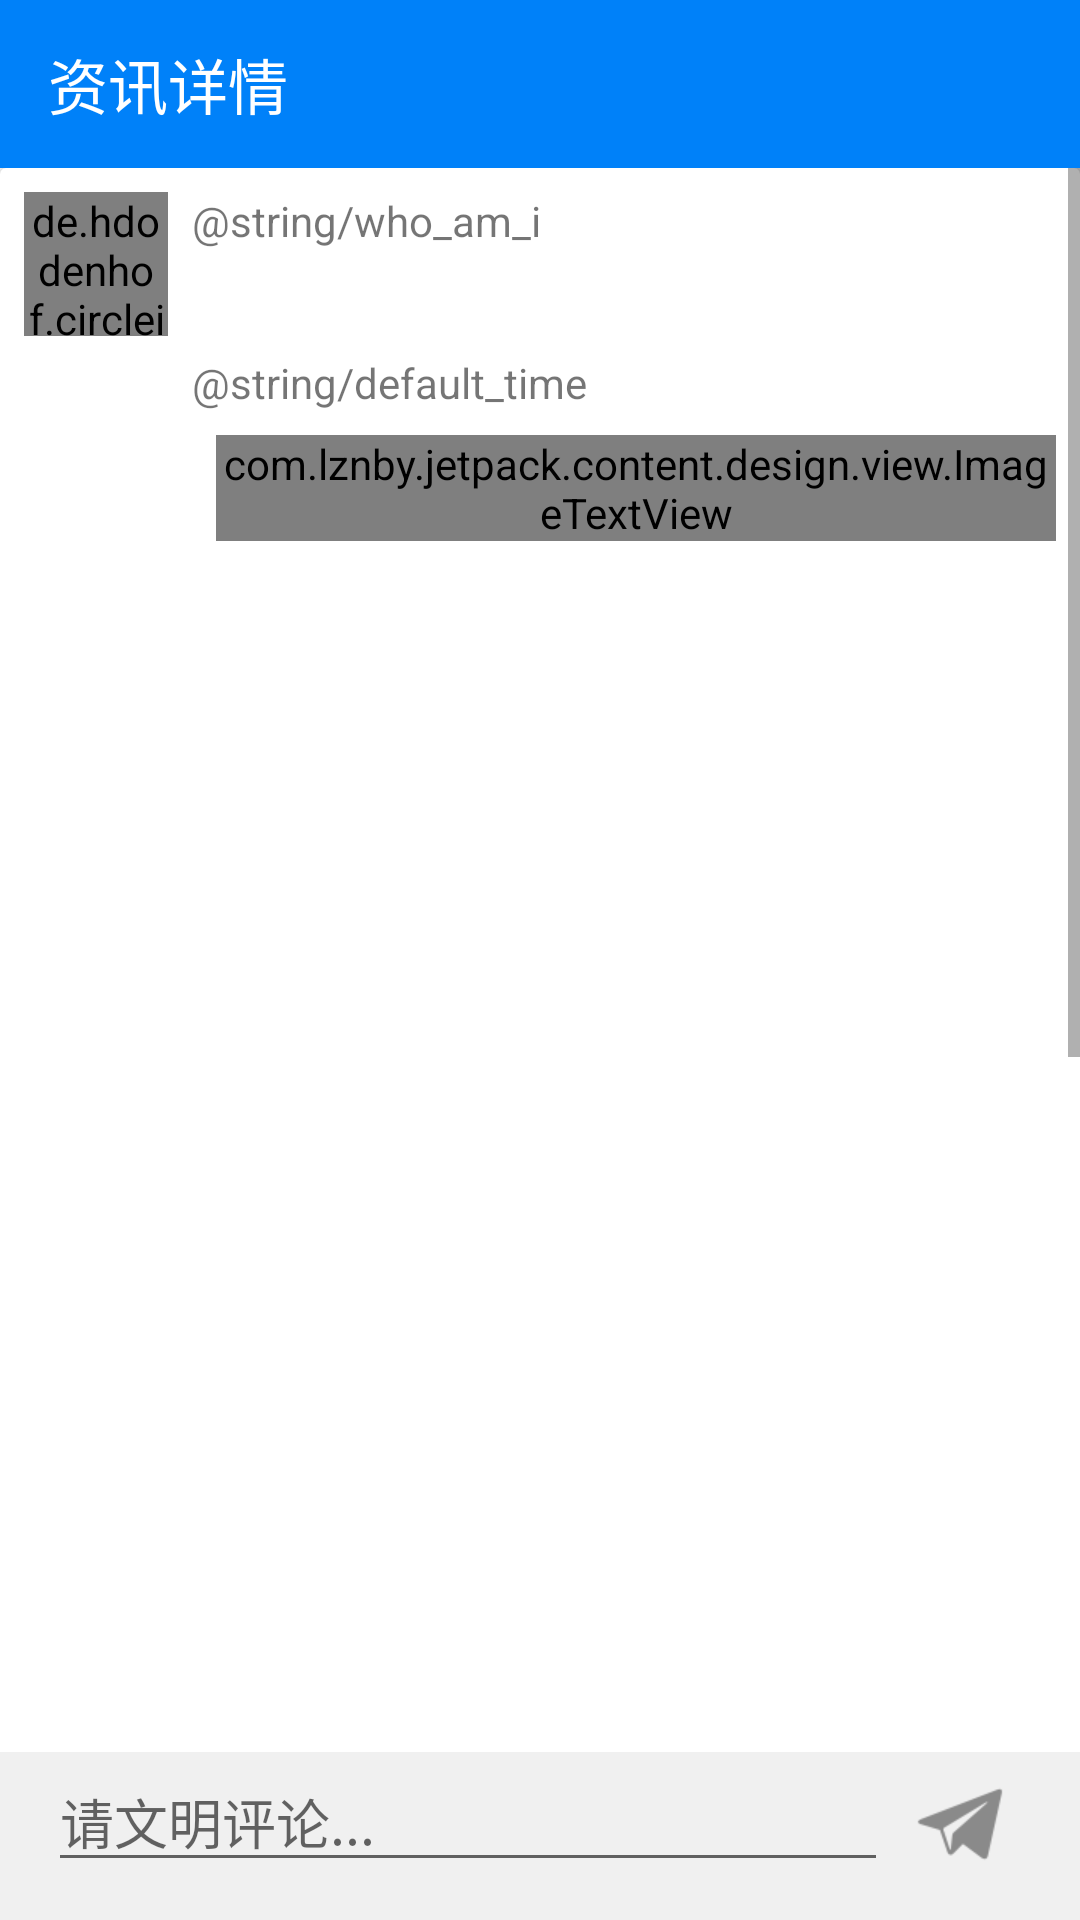

Here is an Android app screen rendered from its layout file. Give the layout XML and the strings, colors and styles it references.
<!-- AndroidManifest.xml: application theme Base.AppTheme -->
<!-- res/layout/activity_article_details.xml -->
<?xml version="1.0" encoding="utf-8"?>
<LinearLayout
    xmlns:android="http://schemas.android.com/apk/res/android"
    android:orientation="vertical"
    xmlns:app="http://schemas.android.com/apk/res-auto"
    xmlns:tools="http://schemas.android.com/tools"
    android:layout_width="match_parent"
    android:layout_height="match_parent"
    tools:context=".content.design.ui.CreateActivity">

    <android.support.v7.widget.Toolbar
        android:id="@+id/toolbar"
        android:theme="@style/ThemeOverlay.AppCompat.Dark.ActionBar"
        android:background="@color/colorPrimary"
        android:layout_width="match_parent"
        app:title="资讯详情"
        android:layout_height="?attr/actionBarSize"/>

    <ScrollView
        android:layout_weight="1"
        android:layout_width="match_parent"
        android:layout_height="0dp">


        <LinearLayout
            android:orientation="vertical"
            android:layout_width="match_parent"
            android:layout_height="wrap_content">

            <android.support.v7.widget.CardView
                android:layout_width="match_parent"
                android:layout_height="wrap_content">

                <LinearLayout
                    android:orientation="horizontal"
                    android:layout_width="match_parent"
                    android:layout_height="wrap_content">

                    <de.hdodenhof.circleimageview.CircleImageView
                        android:id="@+id/iv_image"
                        android:layout_width="48dp"
                        android:layout_height="48dp"
                        android:layout_margin="8dp"
                        />

                    <LinearLayout
                        android:orientation="vertical"
                        android:layout_width="match_parent"
                        android:layout_height="wrap_content">

                        <TextView
                            android:id="@+id/tv_nickname"
                            android:layout_width="wrap_content"
                            android:layout_height="wrap_content"
                            android:layout_marginTop="8dp"
                            android:text="@string/who_am_i"/>

                        <TextView
                            android:id="@+id/tv_content"
                            android:layout_width="match_parent"
                            android:layout_height="wrap_content"
                            android:layout_marginTop="8dp"
                            android:layout_marginEnd="8dp"
                            android:lineSpacingMultiplier="1.2"/>

                        
                        
                        <FrameLayout
                            android:id="@+id/fl_container"
                            android:layout_marginEnd="8dp"
                            android:layout_width="match_parent"
                            android:layout_height="wrap_content"/>

                        <TextView
                            android:id="@+id/tv_create_time"
                            android:layout_width="wrap_content"
                            android:layout_height="wrap_content"
                            android:layout_marginTop="8dp"
                            android:text="@string/default_time"/>

                        <LinearLayout
                            android:id="@+id/ll_action"
                            android:layout_width="wrap_content"
                            android:layout_height="wrap_content"
                            android:layout_marginTop="8dp"
                            android:layout_marginBottom="8dp"
                            android:layout_marginEnd="8dp"
                            android:orientation="horizontal"
                            android:layout_gravity="right"
                            app:layout_constraintBottom_toBottomOf="parent"
                            app:layout_constraintTop_toBottomOf="@+id/rv_image">

                            <com.example.jetpack.content.design.view.ImageTextView
                                android:id="@+id/itv_read_count"
                                style="@style/image_text_action"
                                android:drawableLeft="@mipmap/icon_read_count"
                                android:text="@string/default_count"
                                app:drawableLeftHeight="24dp"
                                app:drawableLeftWidth="24dp"/>

                            <com.example.jetpack.content.design.view.ImageTextView
                                android:id="@+id/itv_comment_count"
                                style="@style/image_text_action"
                                android:drawableLeft="@mipmap/icon_commit"
                                android:text="@string/default_count"
                                app:drawableLeftHeight="24dp"
                                app:drawableLeftWidth="24dp"/>

                            <com.example.jetpack.content.design.view.ImageTextView
                                android:id="@+id/itv_love_count"
                                style="@style/image_text_action"
                                android:drawableLeft="@mipmap/icon_love_gray"
                                android:text="@string/default_count"
                                app:drawableLeftHeight="24dp"
                                app:drawableLeftWidth="24dp"/>


                        </LinearLayout>


                    </LinearLayout>

                </LinearLayout>


            </android.support.v7.widget.CardView>

            
            <android.support.v7.widget.RecyclerView
                android:id="@+id/rv_comment"
                android:layout_marginTop="8dp"
                android:layout_gravity="center"
                android:layout_width="match_parent"
                android:layout_height="match_parent"/>

        </LinearLayout>

    </ScrollView>

    <LinearLayout
        android:background="@color/colorWhite2"
        android:paddingLeft="16dp"
        android:paddingRight="16dp"
        android:paddingBottom="8dp"
        android:layout_width="match_parent"
        android:layout_height="wrap_content">

        <EditText
            android:hint="请文明评论..."
            android:maxLines="1"
            android:layout_weight="1"
            android:layout_width="0dp"
            android:layout_height="wrap_content"/>

        <ImageView
            android:id="@+id/iv_music"
            android:src="@mipmap/icon_send_gray"
            android:layout_margin="8dp"
            android:layout_width="32dp"
            android:layout_height="32dp"/>
    </LinearLayout>
</LinearLayout>
<!-- resources referenced by this layout -->
<resources>
  <color name="colorPrimary">#0081F9</color>
  <color name="colorWhite2">#F0F0F0</color>
  <!-- mipmap icon_commit: png bitmap (mipmap-xxhdpi, 1881 bytes) -->
  <!-- mipmap icon_love_gray: png bitmap (mipmap-xxhdpi, 1525 bytes) -->
  <!-- mipmap icon_read_count: png bitmap (mipmap-xxhdpi, 1417 bytes) -->
  <!-- mipmap icon_send_gray: png bitmap (mipmap-xxhdpi, 1903 bytes) -->
  <style name="image_text_action">
          <item name="android:clickable">true</item>
          <item name="android:minWidth">64dp</item>
          <item name="android:layout_width">wrap_content</item>
          <item name="android:layout_height">wrap_content</item>
          <item name="android:background">@drawable/click_layout</item>
          <item name="android:layout_marginLeft">8dp</item>
          <item name="android:focusable">true</item>
          <item name="android:gravity">center</item>
          <item name="android:drawablePadding">8dp</item>
      </style>
  <style name="Base.AppTheme" parent="Theme.AppCompat.Light.NoActionBar">
          
          <item name="colorPrimary">@color/colorPrimary</item>
          <item name="colorPrimaryDark">@color/colorPrimaryDark</item>
          <item name="colorAccent">@color/colorAccent</item>
      </style>
  <!-- drawable click_layout (drawable) -->
  <?xml version="1.0" encoding="utf-8"?>
  <selector xmlns:android="http://schemas.android.com/apk/res/android">
      <item android:drawable="@color/colorWhite" android:state_pressed="false"/>
      <item android:drawable="@color/colorWhite2" android:state_pressed="true"/>
  </selector>
  <color name="colorPrimaryDark">#0081F9</color>
  <color name="colorAccent">#0081F9</color>
  <color name="colorWhite">#FFFFFF</color>
</resources>
